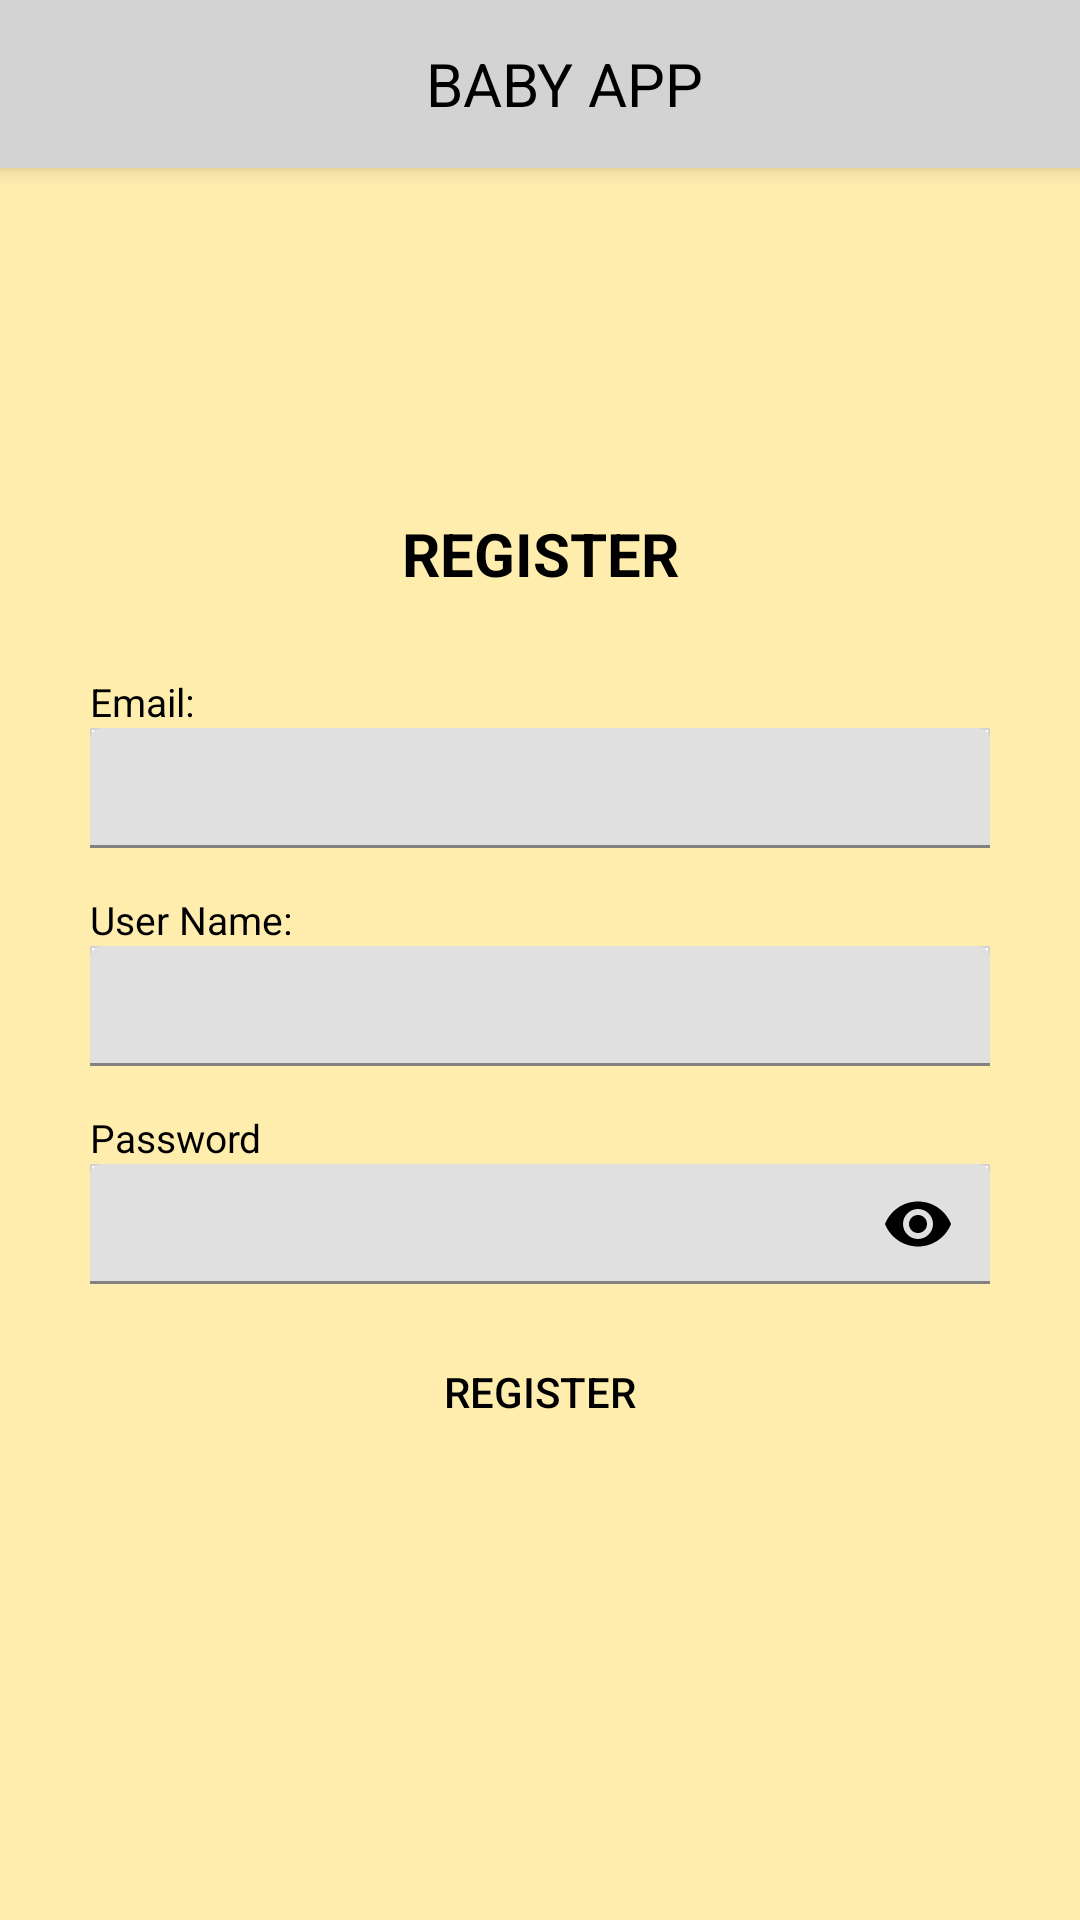

Here is an Android app screen rendered from its layout file. Give the layout XML and the strings, colors and styles it references.
<!-- AndroidManifest.xml: application theme Theme.MyBabyApp -->
<!-- res/layout/activity_registration.xml -->
<?xml version="1.0" encoding="utf-8"?>
<LinearLayout xmlns:android="http://schemas.android.com/apk/res/android"
    xmlns:app="http://schemas.android.com/apk/res-auto"
    xmlns:tools="http://schemas.android.com/tools"
    android:layout_width="match_parent"
    android:layout_height="match_parent"
    android:orientation="vertical"
    android:background="#ffedae"
    tools:context=".Activities.LoginActivity">

    <androidx.appcompat.widget.Toolbar
        android:id="@+id/toolbar"
        android:layout_width="match_parent"
        android:layout_height="wrap_content"
        android:background="#D3D3D3"
        android:elevation="4dp"
        android:theme="@style/ThemeOverlay.AppCompat.Dark.ActionBar"
        android:popupTheme="@style/ThemeOverlay.AppCompat.Dark">

        <TextView
            android:layout_width="match_parent"
            android:layout_height="wrap_content"
            android:text="BABY APP"
            android:textColor="#000"
            android:textAllCaps="true"
            android:textAlignment="center"
            android:textSize="20sp"/>
    </androidx.appcompat.widget.Toolbar>

    <LinearLayout
        android:layout_width="match_parent"
        android:layout_height="match_parent"
        android:orientation="vertical"
        android:layout_margin="15dp">

        <LinearLayout
            android:layout_width="match_parent"
            android:layout_height="wrap_content"
            android:orientation="vertical"
            android:paddingTop="100dp">

            <TextView
                android:layout_width="match_parent"
                android:layout_height="wrap_content"
                android:text="REGISTER"
                android:paddingBottom="12dp"
                android:layout_gravity="center_horizontal"
                android:gravity="center_horizontal"
                android:textColor="#000"
                android:textSize="20sp"
                android:textStyle="bold"/>

            <TextView
                android:layout_width="match_parent"
                android:layout_height="wrap_content"
                android:layout_gravity="center_horizontal"
                android:layout_marginLeft="15dp"
                android:layout_marginTop="15dp"
                android:layout_marginRight="15dp"
                android:text="Email:"
                android:textColor="@color/black"
                android:textSize="13dp" />

            <com.google.android.material.textfield.TextInputLayout
                android:layout_width="match_parent"
                android:layout_height="wrap_content"
                android:layout_marginLeft="15dp"
                android:layout_marginRight="15dp"
                android:background="@drawable/edittext_bg">

                <EditText
                    android:id="@+id/email"
                    android:layout_width="match_parent"
                    android:layout_height="40dp"
                    android:layout_marginTop="0dp"
                    android:ems="10"
                    android:inputType="textEmailAddress"
                    android:padding="0dp"
                    android:singleLine="true"
                    android:textColorHint="#cccccc"
                    android:vmSafeMode="true">
                </EditText>
            </com.google.android.material.textfield.TextInputLayout>

            <TextView
                android:layout_width="match_parent"
                android:layout_height="wrap_content"
                android:layout_gravity="center_horizontal"
                android:layout_marginLeft="15dp"
                android:layout_marginTop="15dp"
                android:layout_marginRight="15dp"
                android:text="User Name:"
                android:textColor="@color/black"
                android:textSize="13dp" />

            <com.google.android.material.textfield.TextInputLayout
                android:layout_width="match_parent"
                android:layout_height="wrap_content"
                android:layout_marginLeft="15dp"
                android:layout_marginRight="15dp"
                android:background="@drawable/edittext_bg">

                <EditText
                    android:id="@+id/username"
                    android:layout_width="match_parent"
                    android:layout_height="40dp"
                    android:layout_marginTop="0dp"
                    android:ems="10"
                    android:inputType="text"
                    android:padding="0dp"
                    android:singleLine="true"
                    android:textColorHint="#cccccc"
                    android:vmSafeMode="true">
                </EditText>
            </com.google.android.material.textfield.TextInputLayout>

            <TextView
                android:layout_width="match_parent"
                android:layout_height="wrap_content"
                android:layout_gravity="center_horizontal"
                android:layout_marginLeft="15dp"
                android:layout_marginTop="15dp"
                android:layout_marginRight="15dp"
                android:text="Password"
                android:textColor="@color/black"
                android:textSize="13dp" />

            <com.google.android.material.textfield.TextInputLayout
                android:layout_width="match_parent"
                android:layout_height="wrap_content"
                android:layout_marginLeft="15dp"
                android:layout_marginRight="15dp"
                android:background="@drawable/edittext_bg"
                app:passwordToggleEnabled="true"
                app:passwordToggleTint="@color/black">

                <EditText
                    android:id="@+id/password"
                    android:layout_width="match_parent"
                    android:layout_height="40dp"
                    android:layout_marginTop="0dp"
                    android:ems="10"
                    android:inputType="textPassword|textNoSuggestions"
                    android:padding="0dp"
                    android:singleLine="true"
                    android:textColorHint="#cccccc"
                    android:vmSafeMode="true">
                </EditText>
            </com.google.android.material.textfield.TextInputLayout>

            <Button
                android:id="@+id/btnRegister"
                android:layout_marginLeft="5dp"
                android:layout_marginRight="5dp"
                android:layout_marginTop="15dp"
                android:layout_width="match_parent"
                android:layout_height="42dp"
                android:layout_centerHorizontal="true"
                android:textColor="#000"
                android:background="@drawable/background"
                android:padding="2dp"
                android:text="REGISTER" />

        </LinearLayout>

    </LinearLayout>

</LinearLayout>
<!-- resources referenced by this layout -->
<resources>
  <color name="black">#FF000000</color>
  <!-- drawable edittext_bg (drawable) -->
  <?xml version="1.0" encoding="utf-8"?>
  <shape xmlns:android="http://schemas.android.com/apk/res/android"
      android:padding="8dp"
      android:shape="rectangle" >
  
      <solid android:color="#FFFFFF" />
      <stroke
          android:width="0.5dp"
          android:color="#d2d2d2" />
  
      <corners
          android:topLeftRadius="0dp"
          android:topRightRadius="0dp" />
  
  </shape>
  <style name="Theme.MyBabyApp" parent="Theme.MaterialComponents.DayNight.NoActionBar">
          
          <item name="colorPrimary">@color/purple_500</item>
          <item name="colorPrimaryVariant">@color/purple_700</item>
          <item name="colorOnPrimary">@color/white</item>
          
          <item name="colorSecondary">@color/teal_200</item>
          <item name="colorSecondaryVariant">@color/teal_700</item>
          <item name="colorOnSecondary">@color/black</item>
          
          <item name="android:statusBarColor" tools:targetApi="l">?attr/colorPrimaryVariant</item>
          
      </style>
  <color name="purple_500">#FA9191</color>
  <color name="purple_700">#FF3700B3</color>
  <color name="white">#FFFFFFFF</color>
  <color name="teal_200">#FF03DAC5</color>
  <color name="teal_700">#FF018786</color>
</resources>
